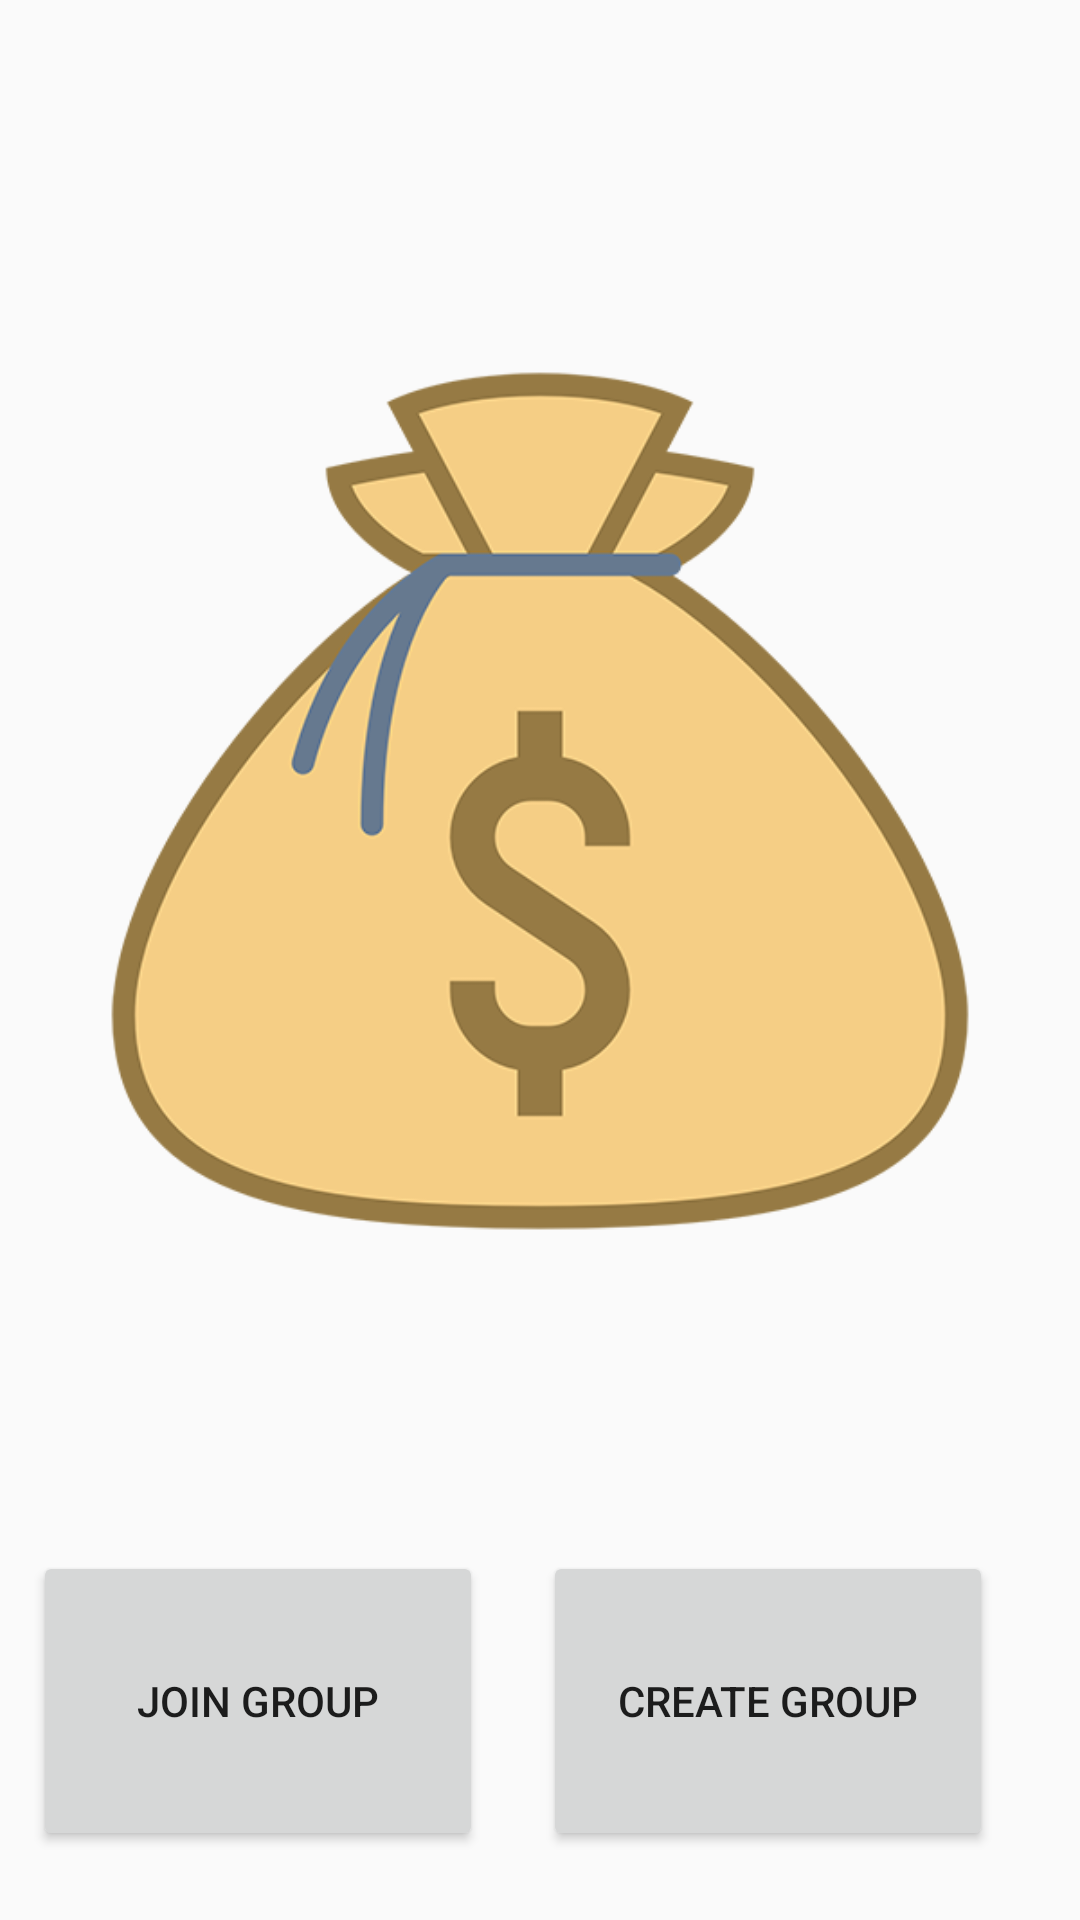

Here is an Android app screen rendered from its layout file. Give the layout XML and the strings, colors and styles it references.
<!-- AndroidManifest.xml: application theme AppTheme -->
<!-- res/layout/activity_group_choice.xml -->
<?xml version="1.0" encoding="utf-8"?>
<RelativeLayout xmlns:android="http://schemas.android.com/apk/res/android"
    xmlns:app="http://schemas.android.com/apk/res-auto"
    android:layout_width="match_parent"
    android:layout_height="match_parent"
    android:layout_alignParentBottom="true">

    <Button
        android:id="@+id/bCreateGroup"
        android:layout_width="150dp"
        android:layout_height="100dp"
        android:elevation="0dp"
        android:onClick="clickCreateGroup"
        android:text="Create Group"
        android:layout_marginEnd="29dp"
        android:layout_marginBottom="23dp"
        android:layout_alignParentBottom="true"
        android:layout_alignParentEnd="true" />

    <Button
        android:id="@+id/bJoinGroup"
        android:layout_width="150dp"
        android:layout_height="100dp"
        android:onClick="clickJoinGroup"
        android:text="Join Group"
        android:layout_marginEnd="20dp"
        android:layout_alignTop="@+id/bCreateGroup"
        android:layout_toStartOf="@+id/bCreateGroup" />

    <ImageView
        android:id="@+id/icon"
        android:layout_width="300dp"
        android:layout_height="wrap_content"
        app:srcCompat="@drawable/money"
        android:layout_above="@+id/bCreateGroup"
        android:layout_centerHorizontal="true" />
</RelativeLayout>
<!-- resources referenced by this layout -->
<resources>
  <!-- drawable money: png bitmap (drawable, 44594 bytes) -->
  <style name="AppTheme" parent="Theme.AppCompat.Light.DarkActionBar">
          
          <item name="colorPrimary">@color/colorPrimary</item>
          <item name="colorPrimaryDark">@color/colorPrimaryDark</item>
          <item name="colorAccent">@color/colorAccent</item>
      </style>
  <color name="colorPrimary">#3F51B5</color>
  <color name="colorPrimaryDark">#303F9F</color>
  <color name="colorAccent">#FF4081</color>
</resources>
